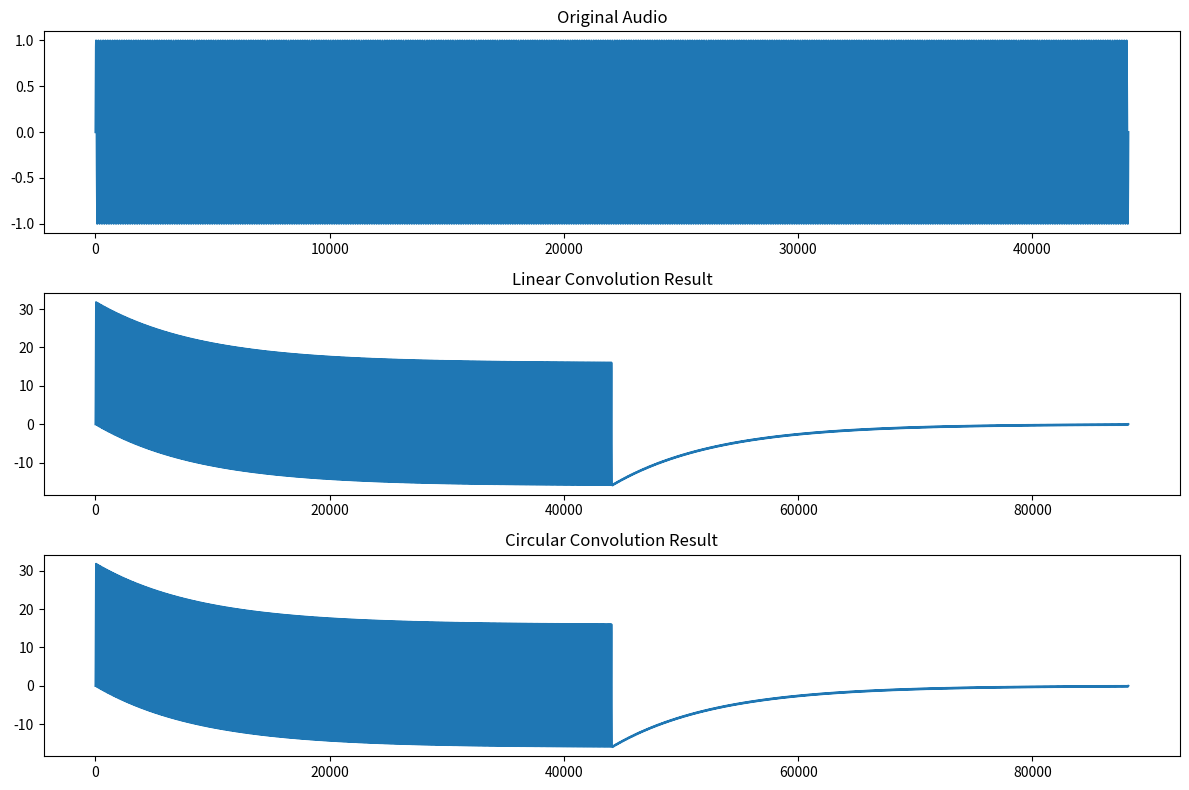

Source code (Python):
import numpy as np
import matplotlib.pyplot as plt
from scipy.signal import convolve

# Generate a test audio signal (sine wave)
fs = 44100
t = np.linspace(0, 1, fs)
audio_data = np.sin(2 * np.pi * 440 * t)

# Generate a test impulse response (simple decay)
impulse_response = np.exp(-5*t)

# Normalize
audio_data = audio_data / np.max(np.abs(audio_data))
impulse_response = impulse_response / np.max(np.abs(impulse_response))

# Linear convolution
linear_conv = convolve(audio_data, impulse_response, mode='full')

# Circular convolution
n = len(audio_data)
m = len(impulse_response)
circular_conv = np.fft.ifft(np.fft.fft(audio_data, n+m-1) * np.fft.fft(impulse_response, n+m-1)).real

# Plot
plt.figure(figsize=(12, 8))

plt.subplot(3, 1, 1)
plt.plot(audio_data)
plt.title('Original Audio')

plt.subplot(3, 1, 2)
plt.plot(linear_conv)
plt.title('Linear Convolution Result')

plt.subplot(3, 1, 3)
plt.plot(circular_conv)
plt.title('Circular Convolution Result')

plt.tight_layout()
plt.show()
